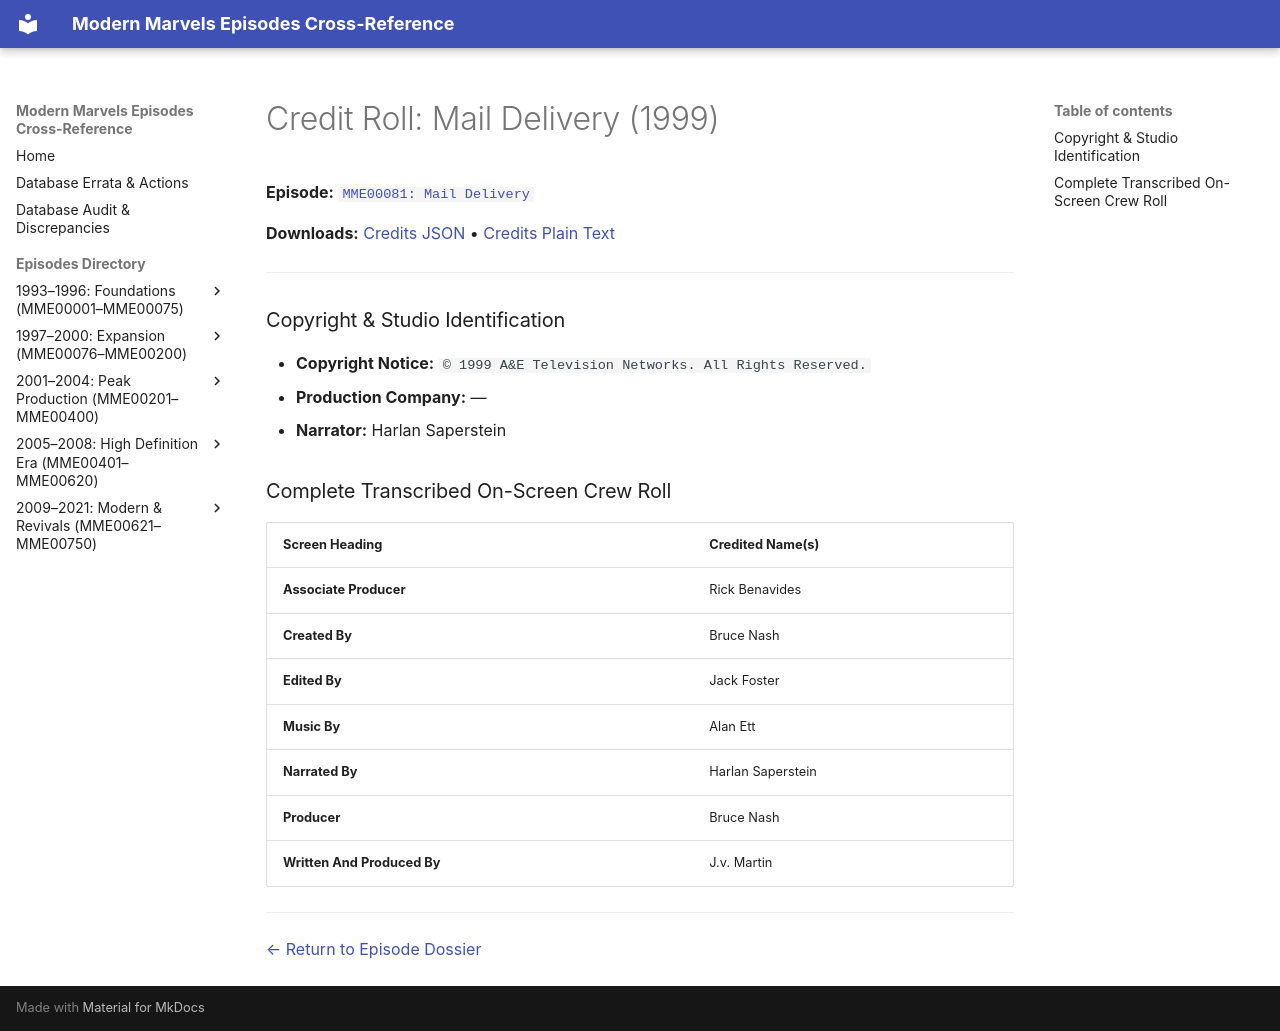

repository: ModernMarvelsFan/ModernMarvels · page: credits/MME00081-credits/index.html · generator: mkdocs

# Credit Roll: Mail Delivery (1999)
**Episode:** [`MME00081: Mail Delivery`](../episodes/MME00081.md)

**Downloads:** [Credits JSON](json/MME00081-credits.json) • [Credits Plain Text](txt/MME00081-credits.txt)

---

### Copyright & Studio Identification
* **Copyright Notice:** `© 1999 A&E Television Networks. All Rights Reserved.`
* **Production Company:** —
* **Narrator:** Harlan Saperstein

### Complete Transcribed On-Screen Crew Roll

| Screen Heading | Credited Name(s) |
| :--- | :--- |
| **Associate Producer** | Rick Benavides |
| **Created By** | Bruce Nash |
| **Edited By** | Jack Foster |
| **Music By** | Alan Ett |
| **Narrated By** | Harlan Saperstein |
| **Producer** | Bruce Nash |
| **Written And Produced By** | J.v. Martin |

---
[← Return to Episode Dossier](../episodes/MME00081.md)
